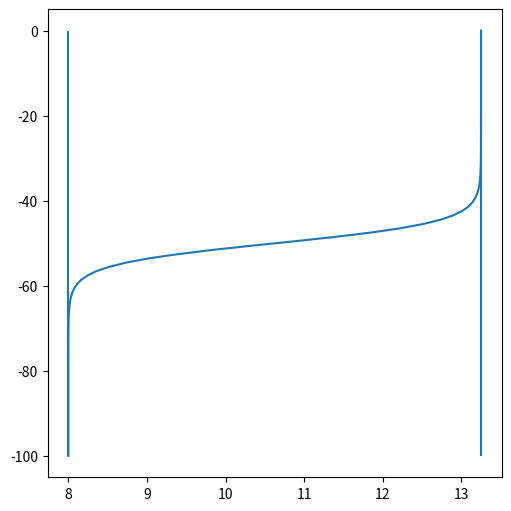
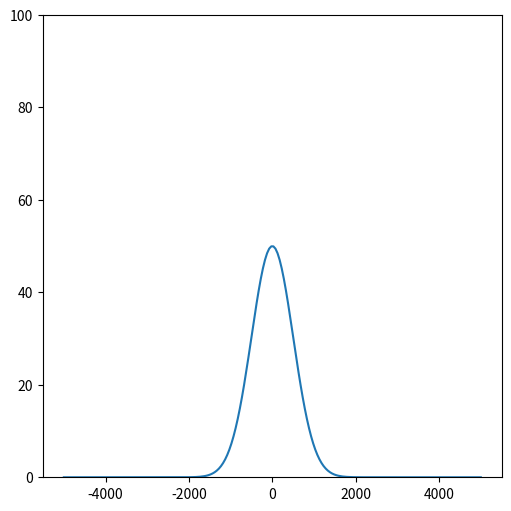

Recreate these plots in Python, in order.
import numpy as np
import matplotlib.pyplot as plt


def f(z,a,H0,T0,T1):
    return (T1+T0)/2 + 0.5*(T0-T1)*np.tanh(a*(z+0.5*H0)/H0)


H0 = 100
T0 = 13.25
T1 = 8.
a = 20.
z = np.linspace(0,-H0, 100)
Tini = f(z,a,H0,T0,T1)

fig, ax = plt.subplots(1, 1, figsize=(5, 5), constrained_layout=True)
ax.plot(Tini,z)
ax.vlines(T1,z[-1],z[0])
ax.vlines(T0,z[-1],z[0])


def gaus(x,a,b):
    return a*np.exp(-0.5*x**2/b**2)

X = np.linspace(-5000,5000,200)
ZB = 50*gaus(X/5000,1,0.1)
fig, ax = plt.subplots(1, 1, figsize=(5, 5), constrained_layout=True)
ax.plot(X,ZB)
ax.set_ylim([0,100])
plt.show()
